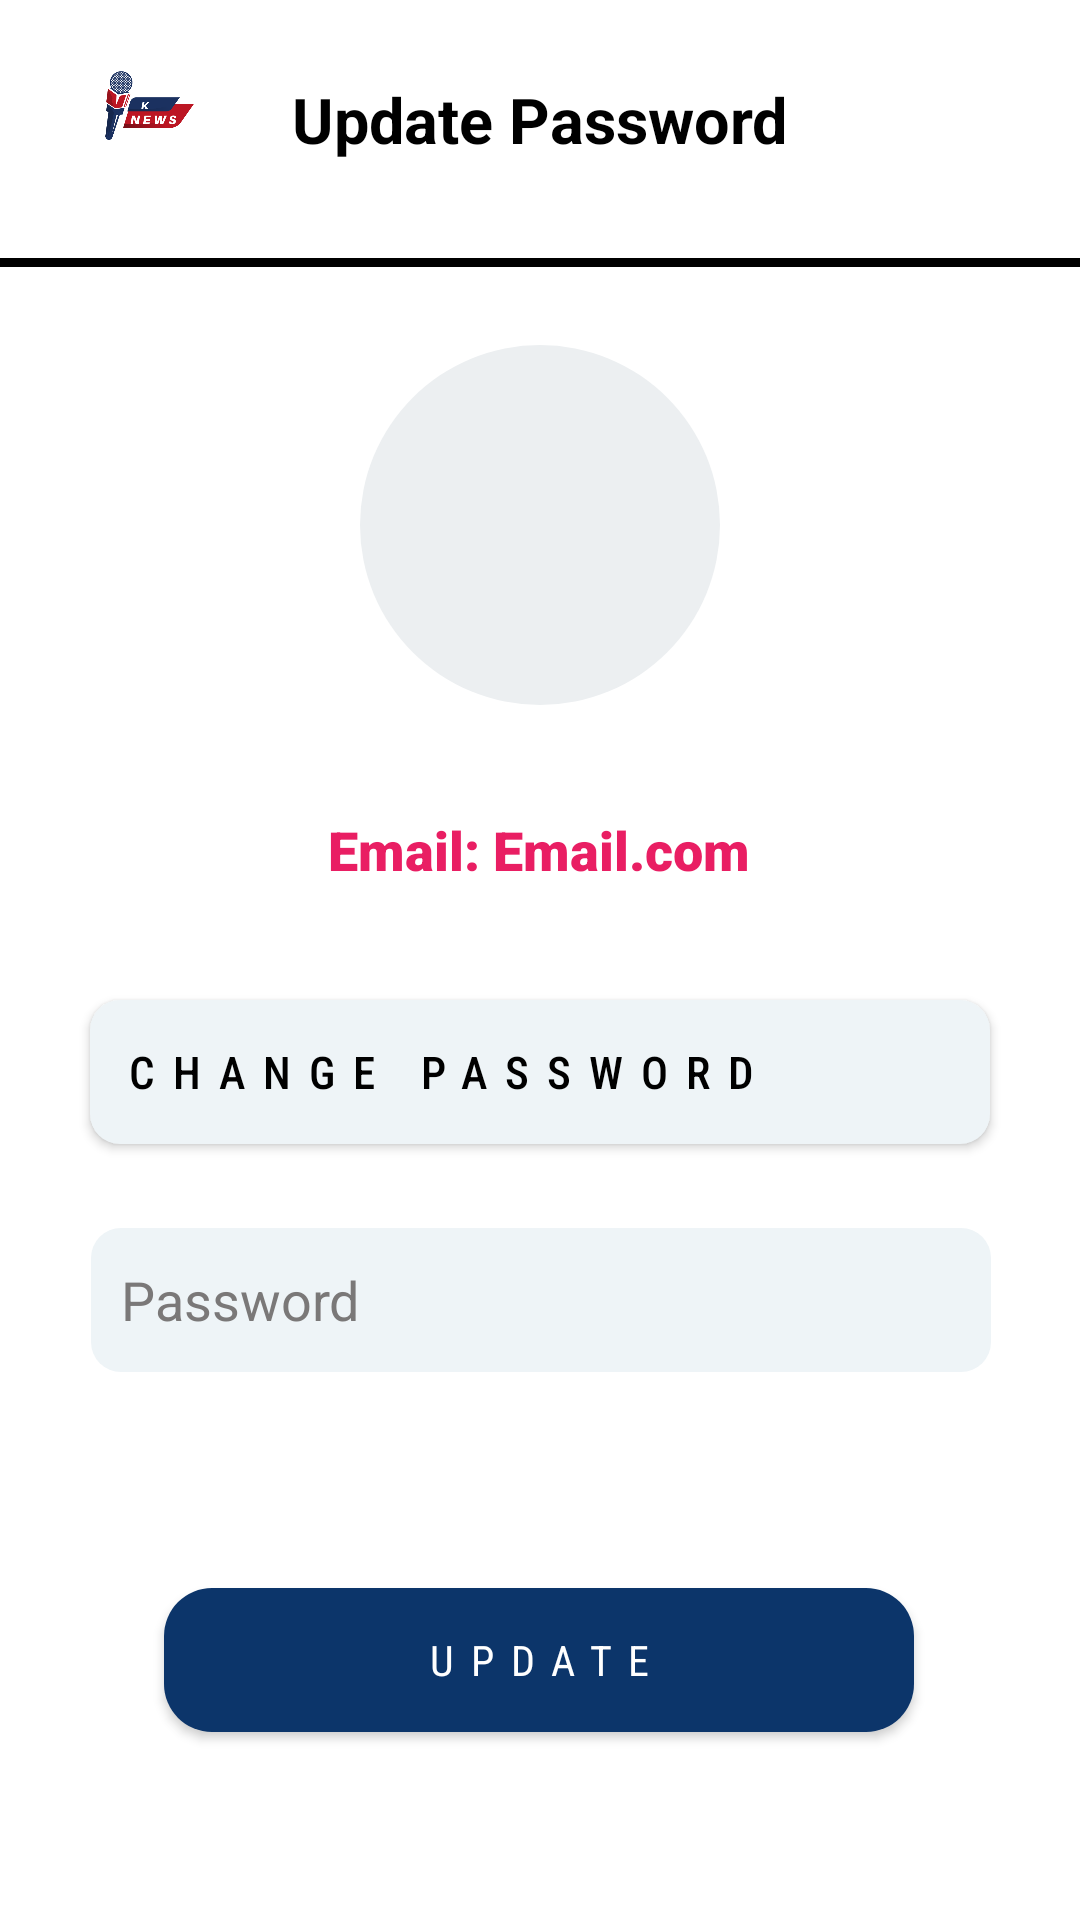

Write the Android layout XML for this screen, with the resource values it uses.
<!-- AndroidManifest.xml: application theme Theme.KNEWS -->
<!-- res/layout/fragment_update_user_password.xml -->
<?xml version="1.0" encoding="utf-8"?>
<androidx.constraintlayout.widget.ConstraintLayout xmlns:android="http://schemas.android.com/apk/res/android"
    xmlns:app="http://schemas.android.com/apk/res-auto"
    xmlns:tools="http://schemas.android.com/tools"
    android:layout_width="match_parent"
    android:background="@color/white"
    android:layout_height="match_parent">


    <ImageView
        android:id="@+id/logo"
        android:layout_width="73dp"
        android:layout_height="43dp"
        android:src="@drawable/logo"
        app:layout_constraintBottom_toBottomOf="parent"
        app:layout_constraintEnd_toEndOf="parent"
        app:layout_constraintHorizontal_bias="0.047"
        app:layout_constraintStart_toStartOf="parent"
        app:layout_constraintTop_toTopOf="parent"
        app:layout_constraintVertical_bias="0.023" />

    <TextView
        android:id="@+id/textView"
        android:layout_width="wrap_content"
        android:layout_height="wrap_content"
        android:layout_marginTop="12dp"
        android:fontFamily="sans-serif"
        android:text="Update Password"
        android:textColor="@color/black"
        android:textSize="21sp"
        android:textStyle="bold"
        app:layout_constraintEnd_toEndOf="parent"
        app:layout_constraintHorizontal_bias="0.5"
        app:layout_constraintStart_toStartOf="parent"
        app:layout_constraintTop_toTopOf="@+id/logo" />

    <View
        android:id="@+id/view"
        android:layout_width="match_parent"
        android:layout_height="3dp"
        android:layout_marginTop="32dp"
        android:background="@color/black"
        app:layout_constraintEnd_toEndOf="parent"
        app:layout_constraintHorizontal_bias="0.0"
        app:layout_constraintStart_toStartOf="parent"
        app:layout_constraintTop_toBottomOf="@+id/textView" />

    <ImageView
        android:id="@+id/ivProfileChange"
        android:layout_width="120dp"
        android:layout_height="120dp"
        android:layout_marginTop="26dp"
        android:background="@drawable/avartar_drawablw"
        android:scaleType="centerCrop"
        app:layout_constraintEnd_toEndOf="parent"
        app:layout_constraintHorizontal_bias="0.5"
        app:layout_constraintStart_toStartOf="parent"
        app:layout_constraintTop_toBottomOf="@+id/view" />

    <TextView
        android:id="@+id/tvEmailAddress"
        android:layout_width="wrap_content"
        android:layout_height="wrap_content"
        android:layout_marginTop="36dp"
        android:fontFamily="sans-serif-black"
        android:text="Email: Email.com"
        android:textColor="#E91E63"
        android:textSize="18sp"
        app:layout_constraintEnd_toEndOf="parent"
        app:layout_constraintHorizontal_bias="0.498"
        app:layout_constraintStart_toStartOf="parent"
        app:layout_constraintTop_toBottomOf="@+id/ivProfileChange" />

    <EditText
        android:id="@+id/etPasswordChange"
        android:layout_width="300dp"
        android:layout_height="48dp"
        android:layout_marginTop="28dp"
        android:background="@drawable/edit_text_drawable"
        android:ems="10"
        android:hint="Password"
        android:inputType="textPassword"
        android:paddingStart="10dp"
        android:textColor="@color/black"
        android:textColorHint="#7A7878"
        app:layout_constraintEnd_toEndOf="parent"
        app:layout_constraintHorizontal_bias="0.504"
        app:layout_constraintStart_toStartOf="parent"
        app:layout_constraintTop_toBottomOf="@+id/btnChange" />

    <Button
        android:id="@+id/btnChange"
        android:layout_width="300dp"
        android:layout_height="48dp"
        android:layout_marginTop="38dp"
        android:background="@drawable/edit_text_drawable"
        android:fontFamily="sans-serif-condensed-medium"
        android:letterSpacing="0.4"
        android:paddingStart="10dp"
        android:text="Change Password"
        android:textAlignment="textStart"
        android:textColor="@color/black"
        android:textSize="15sp"
        app:layout_constraintEnd_toEndOf="parent"
        app:layout_constraintHorizontal_bias="0.5"
        app:layout_constraintStart_toStartOf="parent"
        app:layout_constraintTop_toBottomOf="@+id/tvEmailAddress" />

    <Button
        android:id="@+id/btnUpdatePassword"
        android:layout_width="250dp"
        android:layout_height="wrap_content"
        android:layout_marginTop="72dp"
        android:background="@drawable/curved_edge"
        android:fontFamily="sans-serif-condensed"
        android:letterSpacing="0.4"
        android:text="Update"
        android:textColor="@color/white"
        app:layout_constraintEnd_toEndOf="parent"
        app:layout_constraintHorizontal_bias="0.496"
        app:layout_constraintStart_toStartOf="parent"
        app:layout_constraintTop_toBottomOf="@+id/etPasswordChange" />

</androidx.constraintlayout.widget.ConstraintLayout>
<!-- resources referenced by this layout -->
<resources>
  <color name="black">#FF000000</color>
  <color name="white">#FFFFFFFF</color>
  <!-- drawable avartar_drawablw (drawable) -->
  <?xml version="1.0" encoding="utf-8"?>
  <shape xmlns:android="http://schemas.android.com/apk/res/android">
    <solid android:color="#ECEFF1" />
      <corners android:radius="500dp" />
  </shape>
  <!-- drawable curved_edge (drawable) -->
  <?xml version="1.0" encoding="utf-8"?>
  <selector xmlns:android="http://schemas.android.com/apk/res/android">
  <item>
      <shape android:shape="rectangle">
          <solid android:color="@color/blue" />
          <corners android:radius="16dp"/>
      </shape>
  </item>
  </selector>
  <!-- drawable edit_text_drawable (drawable) -->
  <?xml version="1.0" encoding="utf-8"?>
  <shape xmlns:android="http://schemas.android.com/apk/res/android">
    <solid android:color="@color/greey" />
      <corners android:radius="10dp" />
  </shape>
  <!-- drawable logo: png bitmap (drawable-v24, 30751 bytes) -->
  <style name="Theme.KNEWS" parent="Base.Theme.KNEWS" />
  <color name="blue">#0c356a</color>
  <color name="greey">#EEF4F7</color>
  <style name="Base.Theme.KNEWS" parent="Theme.AppCompat.DayNight.NoActionBar">
          <item name="android:windowDisablePreview">true</item>
          <item name="android:statusBarColor">@color/white</item>
          <item name="android:windowLightStatusBar">true</item>
          <item name="android:windowDrawsSystemBarBackgrounds">true</item>
          
          
          <item name="bottomNavigationStyle">@style/BottomNavigationStyle</item>
      </style>
  <style name="BottomNavigationStyle" parent="Widget.Design.BottomNavigationView">
          <item name="itemTextColor">@color/red</item>
  
          <item name="itemIconTint">@color/blue</item>
      </style>
  <color name="red">#E40719</color>
</resources>
